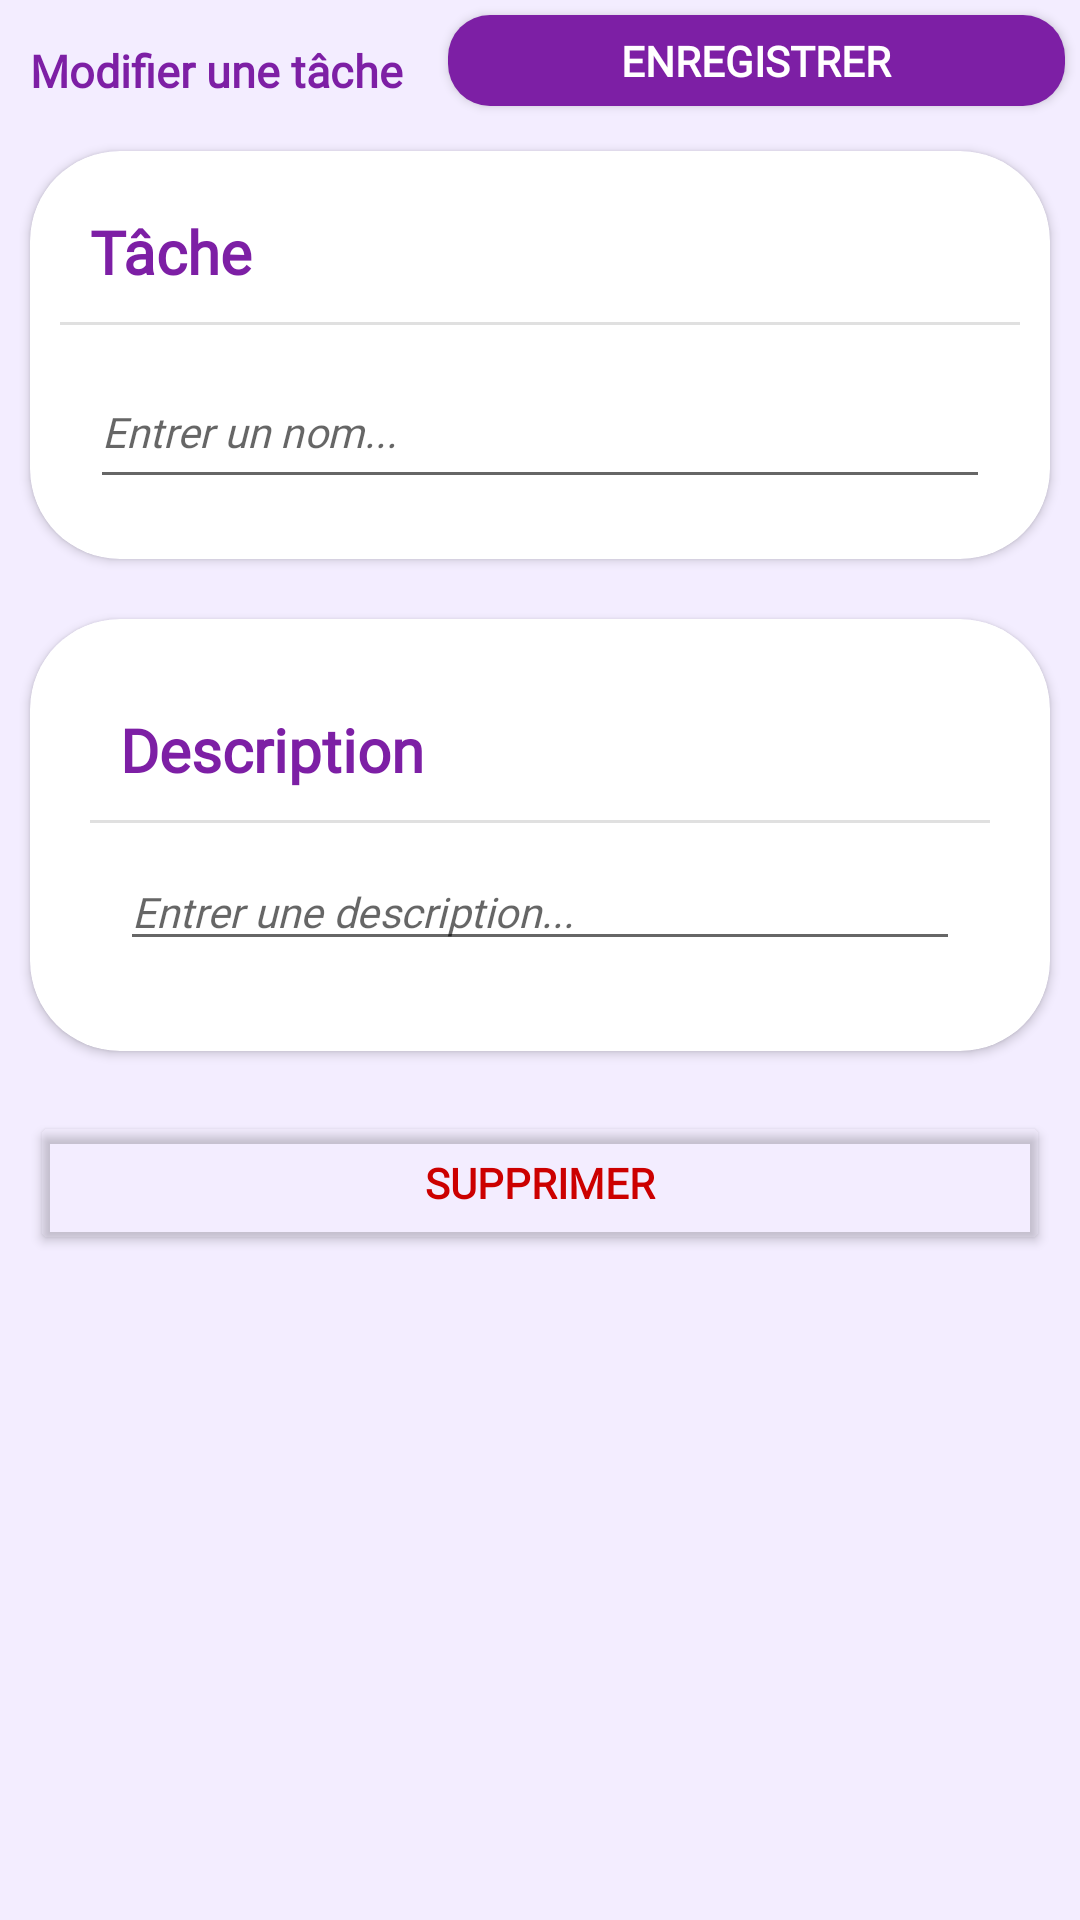

Android layout source for this screen:
<!-- AndroidManifest.xml: application theme Theme.ToDoListFirebase -->
<!-- res/layout/edit_task.xml -->
<?xml version="1.0" encoding="utf-8"?>
<LinearLayout xmlns:android="http://schemas.android.com/apk/res/android"
    xmlns:app="http://schemas.android.com/apk/res-auto"
    xmlns:tools="http://schemas.android.com/tools"
    android:layout_width="match_parent"
    android:layout_height="match_parent"
    android:background="#146D19FC"
    android:orientation="vertical"
    tools:context=".AddTask">

    <LinearLayout
        android:id="@+id/linearLayout2"
        android:layout_width="match_parent"
        android:layout_height="wrap_content"
        android:orientation="horizontal">

        <TextView
            android:id="@+id/textView4"
            android:layout_width="wrap_content"
            android:layout_height="wrap_content"
            android:fontFamily="@font/poppins_semibold"
            android:padding="10dp"
            android:text="Modifier une tâche"
            android:textAlignment="center"
            android:textColor="#7D1FA5"
            android:textSize="15sp"
            android:textStyle="bold" />

        <Button
            android:id="@+id/editBtn"
            android:layout_width="match_parent"
            android:layout_height="match_parent"
            android:layout_margin="5dp"
            android:background="@drawable/button"
            android:fontFamily="@font/poppins_semibold"
            android:text="Enregistrer"
            android:textAllCaps="true"
            android:textColor="#fff"
            android:textSize="14sp"
            android:textStyle="bold" />
    </LinearLayout>

    <androidx.cardview.widget.CardView
        android:id="@+id/card_task"
        android:layout_width="match_parent"
        android:layout_height="wrap_content"
        android:layout_margin="10dp"
        android:layout_marginTop="10dp"
        app:cardCornerRadius="30dp"
        app:contentPadding="10dp">

        <LinearLayout
            android:layout_width="match_parent"
            android:layout_height="match_parent"
            android:orientation="vertical">

            <TextView
                android:layout_width="match_parent"
                android:layout_height="wrap_content"
                android:layout_marginStart="10dp"
                android:layout_marginTop="10dp"
                android:layout_marginEnd="10dp"
                android:layout_marginBottom="10dp"
                android:fontFamily="@font/poppins_semibold"
                android:text="Tâche"
                android:textAlignment="viewStart"
                android:textColor="#7D1FA5"
                android:textSize="20sp"
                android:textStyle="bold" />

            <View
                android:id="@+id/divider2"
                android:layout_width="match_parent"
                android:layout_height="1dp"
                android:background="?android:attr/listDivider" />

            <EditText
                android:id="@+id/name_task_edit"
                android:layout_width="match_parent"
                android:layout_height="match_parent"
                android:layout_marginStart="10dp"
                android:layout_marginTop="10dp"
                android:layout_marginEnd="10dp"
                android:layout_marginBottom="10dp"
                android:fontFamily="@font/poppins"
                android:hint="Entrer un nom..."
                android:minHeight="48dp"
                android:textSize="14sp"
                android:textStyle="italic" />
        </LinearLayout>

    </androidx.cardview.widget.CardView>

    <androidx.cardview.widget.CardView
        android:layout_width="match_parent"
        android:layout_height="wrap_content"
        android:layout_margin="10dp"
        app:cardCornerRadius="30dp"
        app:contentPadding="10dp">

        <LinearLayout
            android:id="@+id/linearLayout3"
            android:layout_width="match_parent"
            android:layout_height="match_parent"
            android:layout_margin="10dp"
            android:orientation="vertical">

            <TextView
                android:layout_width="match_parent"
                android:layout_height="wrap_content"
                android:layout_marginStart="10dp"
                android:layout_marginTop="10dp"
                android:layout_marginEnd="10dp"
                android:layout_marginBottom="10dp"
                android:fontFamily="@font/poppins_semibold"
                android:text="Description"
                android:textAlignment="viewStart"
                android:textColor="#7D1FA5"
                android:textSize="20sp"
                android:textStyle="bold" />

            <View
                android:id="@+id/divider3"
                android:layout_width="match_parent"
                android:layout_height="1dp"
                android:background="?android:attr/listDivider" />

            <EditText
                android:id="@+id/description_task_edit"
                android:layout_width="match_parent"
                android:layout_height="match_parent"
                android:layout_marginStart="10dp"
                android:layout_marginTop="10dp"
                android:layout_marginEnd="10dp"
                android:layout_marginBottom="10dp"
                android:fontFamily="@font/poppins"
                android:gravity="top"
                android:hint="Entrer une description..."
                android:inputType="textMultiLine"
                android:singleLine="true"
                android:textAlignment="textStart"
                android:textSize="14sp"
                android:textStyle="italic" />

        </LinearLayout>
    </androidx.cardview.widget.CardView>

    <LinearLayout
        android:id="@+id/linearLayout5"
        android:layout_width="match_parent"
        android:layout_height="wrap_content"
        android:orientation="horizontal">

        <Button
            android:id="@+id/removeBtn"
            android:layout_width="match_parent"
            android:layout_height="wrap_content"
            android:layout_marginStart="10dp"
            android:layout_marginTop="10dp"
            android:layout_marginEnd="10dp"
            android:layout_marginBottom="10dp"
            android:backgroundTint="@android:color/transparent"
            android:fontFamily="@font/poppins_semibold"
            android:text="Supprimer"
            android:textAllCaps="true"
            android:textColor="@android:color/holo_red_dark"
            android:textSize="14sp"
            android:textStyle="bold"
            app:cornerRadius="14dp"
            app:strokeColor="@android:color/holo_red_dark"
            app:strokeWidth="3dp" />

    </LinearLayout>

</LinearLayout>
<!-- resources referenced by this layout -->
<resources>
  <!-- drawable button (drawable) -->
  <?xml version="1.0" encoding="utf-8"?>
  <shape xmlns:android="http://schemas.android.com/apk/res/android" android:shape="rectangle" >
      <corners
          android:radius="14dp"
          />
      <solid
          android:color="#7D1FA5"
          />
  
  </shape>
  <style name="Theme.ToDoListFirebase" parent="Theme.MaterialComponents.DayNight.DarkActionBar">
          
          <item name="colorPrimary">@color/purple_500</item>
          <item name="colorPrimaryVariant">@color/purple_700</item>
          <item name="colorOnPrimary">@color/white</item>
          
          <item name="colorSecondary">@color/teal_200</item>
          <item name="colorSecondaryVariant">@color/teal_700</item>
          <item name="colorOnSecondary">@color/black</item>
          
          <item name="android:statusBarColor" tools:targetApi="l">?attr/colorPrimaryVariant</item>
          
      </style>
  <!-- not gathered from this repository: default colours our renderer supplied (Android Studio template values) -->
  <color name="purple_500">#FF6200EE</color>
  <color name="purple_700">#FF3700B3</color>
  <color name="teal_200">#FF03DAC5</color>
  <color name="teal_700">#FF018786</color>
  <color name="black">#FF000000</color>
  <color name="white">#FFFFFFFF</color>
</resources>
